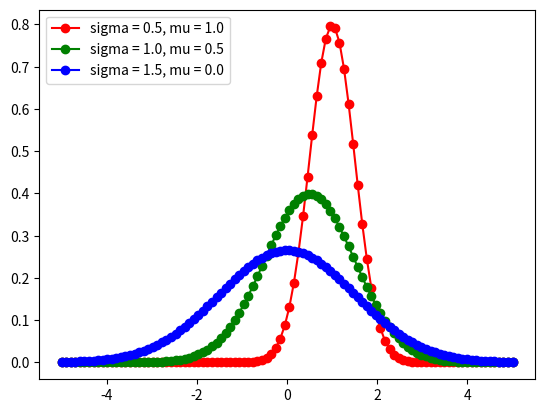

The script that saved this image:
import matplotlib.pyplot as plt
import numpy as np
x = np.linspace(-5, 5, 100)
def gauss(sigma, mu):
 return 1/(sigma * (2*np.pi)**.5) * np.e ** (-(x-mu)**2/(2 * sigma**2))
dpi = 80
fig = plt.figure(dpi=dpi, figsize=(512 / dpi, 384 / dpi))
plt.plot(x, gauss(0.5, 1.0), 'ro-')
plt.plot(x, gauss(1.0, 0.5), 'go-')
plt.plot(x, gauss(1.5, 0.0), 'bo-')
plt.legend(['sigma = 0.5, mu = 1.0',
            'sigma = 1.0, mu = 0.5',
            'sigma = 1.5, mu = 0.0'], loc='upper left')
fig.savefig('gauss.png')
plt.show()

